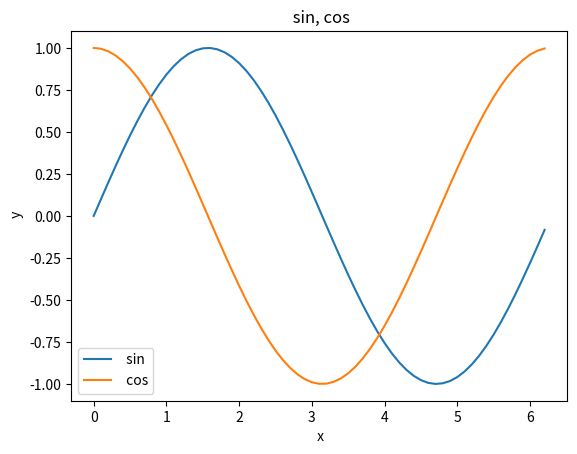

Python code for this plot:
import math
import numpy as np
import matplotlib.pyplot as plt

x = np.arange(0, math.pi * 2, 0.1)
siny = np.sin(x)
cosy = np.cos(x)

plt.plot(x, siny, label=" sin")
plt.plot(x, cosy, label=" cos")

plt.xlabel(" x")
plt.ylabel(" y")
plt.title(" sin, cos")
plt.legend()

plt.show()
